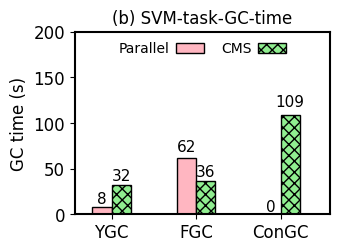

Recreate this plot in Python.
import numpy as np
import matplotlib.pyplot as plt
import matplotlib as mpl

mpl.rcParams['axes.linewidth'] = 1.5 #set the value globally

#plt.rc('font', family='Helvetica')
# font = {'family' : 'Helvetica',
#         'weight' : 'normal',
#         'color'  : 'black',
#         'size'   : '12'}


plt.rc('font', family='Helvetica', size=12)

N = 3
ind = np.arange(N)  # the x locations for the groups

width = 0.23       # the width of the bars

fig = plt.figure(figsize=(3.4, 2.4))
ax = fig.add_subplot(111)
plt.subplots_adjust(left=0.21, bottom=0.11, right=0.96, top=0.87,
                    wspace=0.03, hspace=0.04)

#plt.tight_layout()
legend_properties = {'weight':'bold'}

xvals = [8.2, 62, 0]
yvals = [32, 36, 109]
#zvals = [0, 0, 0]

rects1 = ax.bar(ind, xvals, width, color='lightpink', edgecolor='black')#, hatch="///")
rects2 = ax.bar(ind+width, yvals, width, color='lightgreen', edgecolor='black', hatch='xxx')
#rects3 = ax.bar(ind+width*2, zvals, width, color='deepskyblue', edgecolor='black', hatch='\\\\\\')

ax.set_ylabel('GC time (s)', color='black')
ax.set_xticks(ind+width/2)
ax.set_xticklabels( ('YGC', 'FGC', 'ConGC'), color='black')#, borderaxespad = 'bold')

# ax.legend( (rects1[0], rects2[0], rects3[0]), ('Parallel', 'CMS', 'G1'),
#            frameon=False, loc = "upper right", labelspacing=0.2, markerfirst=False, #prop=legend_properties,
#            fontsize=10, ncol=3, borderaxespad=0.3, columnspacing=1.2, handletextpad=0.5)#, handlelength=0.8)

ax.legend( (rects1[0], rects2[0]), ('Parallel', 'CMS'),
           frameon=False, loc = "upper center", labelspacing=0.2, markerfirst=False, #prop=legend_properties,
           fontsize=10, ncol=3, borderaxespad=0.3, columnspacing=1.2, handletextpad=0.5)#, handlelength=0.8)

ax.set_ylim(0, 200)  # The ceil
#plt.xlim(-0.3, 2.76)  # The ceil
ax.set_xlim(-0.32, 2.70)  # The ceil

plt.title("(b) SVM-task-GC-time", fontsize=12)



def autolabel(rects, loc, angle):
    for rect in rects:
        h = rect.get_height()
        ax.text(rect.get_x()+rect.get_width()/2.+loc, 1.05*h, '%d'%int(h),
                ha='center', va='bottom', fontsize=11, rotation=angle)

autolabel(rects1, 0, 0)
autolabel(rects2, 0, 0)
#autolabel(rects3, 0.015, 0)

plt.show()